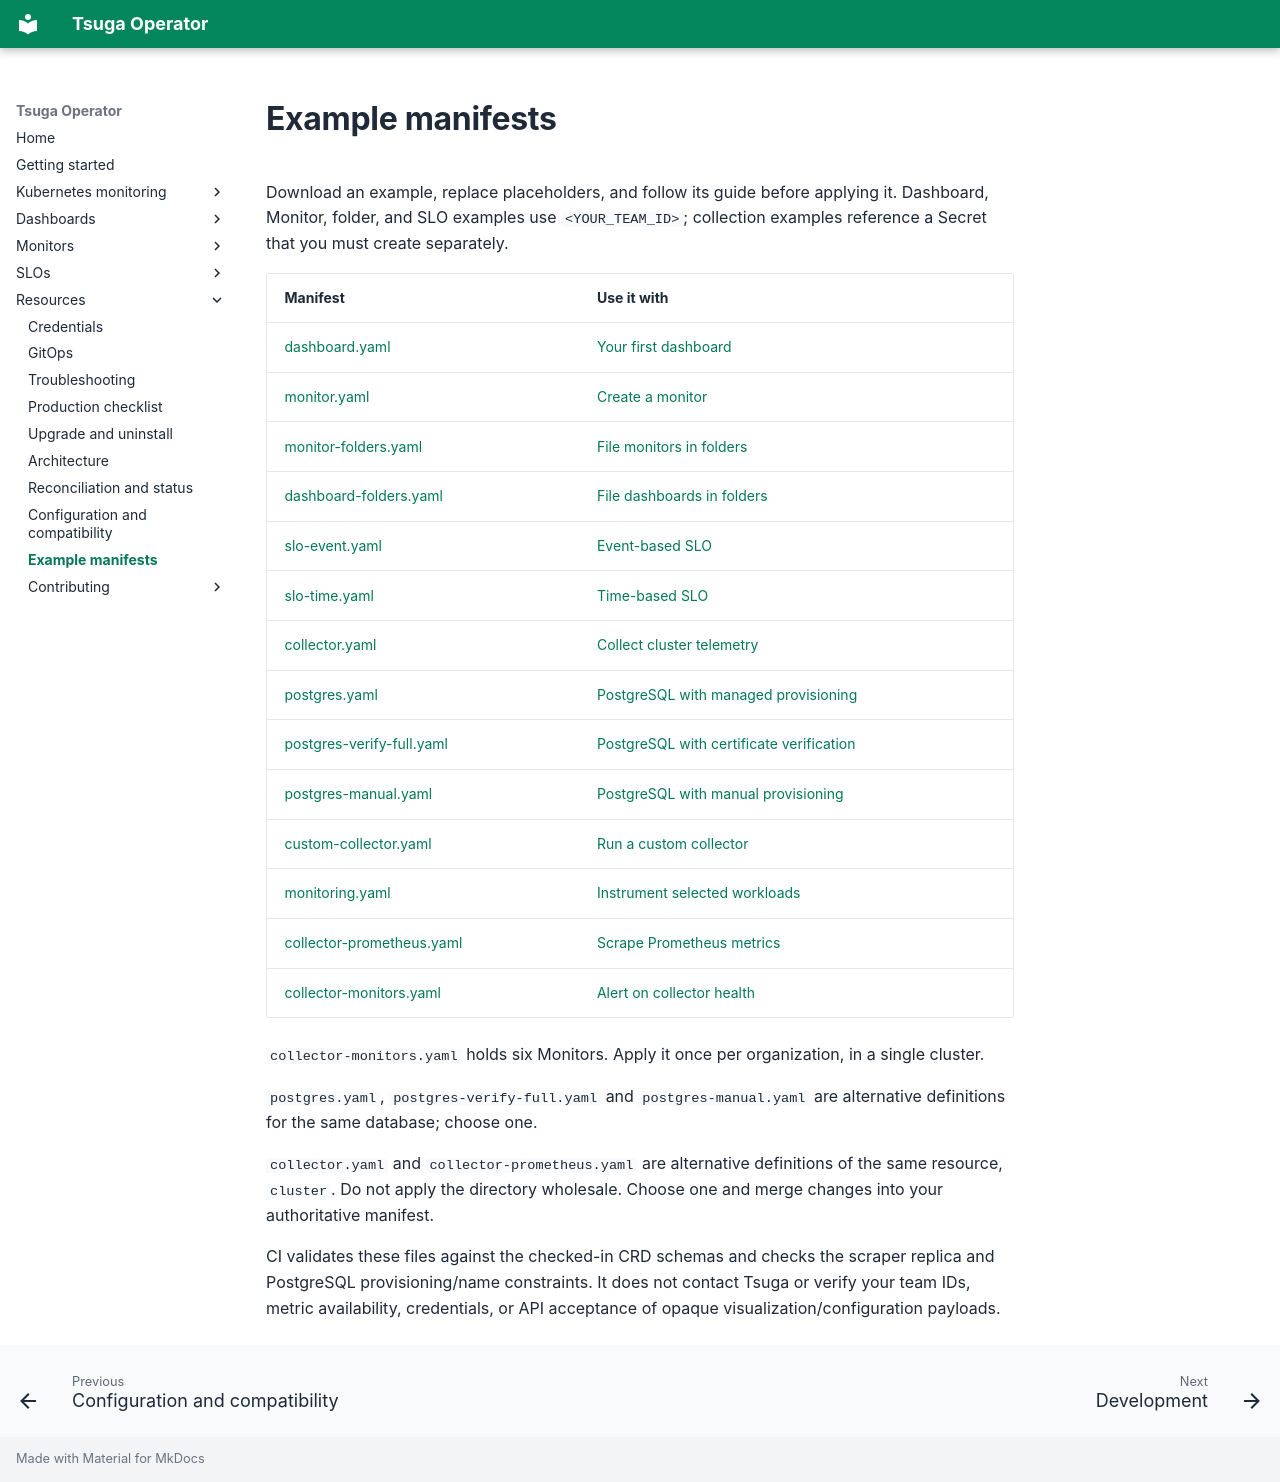

repository: tsuga-dev/tsuga-operator · page: examples/index.html · generator: mkdocs

# Example manifests

Download an example, replace placeholders, and follow its guide before applying it. Dashboard, Monitor, folder, and SLO examples use `<YOUR_TEAM_ID>`; collection examples reference a Secret that you must create separately.

| Manifest | Use it with |
| --- | --- |
| [dashboard.yaml](dashboard.yaml) | [Your first dashboard](../dashboards/index.md) |
| [monitor.yaml](monitor.yaml) | [Create a monitor](../monitors/index.md) |
| [monitor-folders.yaml](monitor-folders.yaml) | [File monitors in folders](../monitors/index.md#file-the-monitor-in-a-folder) |
| [dashboard-folders.yaml](dashboard-folders.yaml) | [File dashboards in folders](../dashboards/index.md#file-the-dashboard-in-a-folder) |
| [slo-event.yaml](slo-event.yaml) | [Event-based SLO](../slos/index.md#create-an-event-based-slo) |
| [slo-time.yaml](slo-time.yaml) | [Time-based SLO](../slos/index.md#create-a-time-based-slo) |
| [collector.yaml](collector.yaml) | [Collect cluster telemetry](../kubernetes-monitoring/getting-started.md) |
| [postgres.yaml](postgres.yaml) | [PostgreSQL with managed provisioning](../kubernetes-monitoring/dbm.md#managed-provisioning) |
| [postgres-verify-full.yaml](postgres-verify-full.yaml) | [PostgreSQL with certificate verification](../kubernetes-monitoring/dbm.md#tls) |
| [postgres-manual.yaml](postgres-manual.yaml) | [PostgreSQL with manual provisioning](../kubernetes-monitoring/dbm.md#manual-provisioning) |
| [custom-collector.yaml](custom-collector.yaml) | [Run a custom collector](../kubernetes-monitoring/custom-collectors.md) |
| [monitoring.yaml](monitoring.yaml) | [Instrument selected workloads](../kubernetes-monitoring/auto-instrumentation.md) |
| [collector-prometheus.yaml](collector-prometheus.yaml) | [Scrape Prometheus metrics](../kubernetes-monitoring/prometheus.md) |
| [collector-monitors.yaml](collector-monitors.yaml) | [Alert on collector health](../kubernetes-monitoring/alerting.md) |

`collector-monitors.yaml` holds six Monitors. Apply it once per organization, in a single cluster.

`postgres.yaml`, `postgres-verify-full.yaml` and `postgres-manual.yaml` are alternative definitions for the same database; choose one.

`collector.yaml` and `collector-prometheus.yaml` are alternative definitions of the same resource, `cluster`. Do not apply the directory wholesale. Choose one and merge changes into your authoritative manifest.

CI validates these files against the checked-in CRD schemas and checks the scraper replica and PostgreSQL provisioning/name constraints. It does not contact Tsuga or verify your team IDs, metric availability, credentials, or API acceptance of opaque visualization/configuration payloads.
